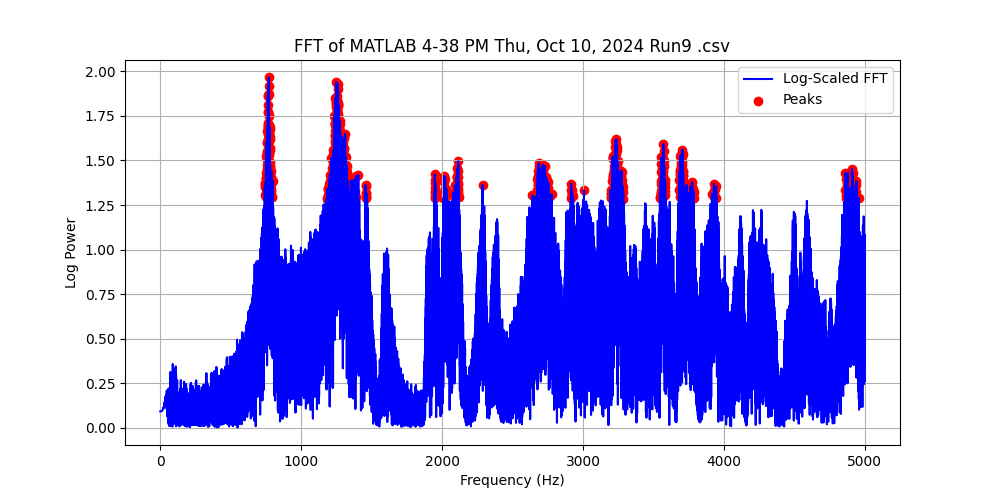

The data file committed next to this chart (first rows):
Frequency (Hz), Power, Log Power
0.0, 0.2346, 0.09152
0.1, 0.2346, 0.09152
0.2, 0.2346, 0.09152
0.3, 0.2346, 0.09152
0.4, 0.2346, 0.09153
0.5, 0.2346, 0.09153
0.6, 0.2346, 0.09153
0.7, 0.2346, 0.09153
0.8, 0.2346, 0.09153
0.9, 0.2346, 0.09153
1.0, 0.2346, 0.09153
1.1, 0.2346, 0.09153
1.2, 0.2346, 0.09153
1.3, 0.2346, 0.09154
1.4, 0.2346, 0.09154
1.5, 0.2346, 0.09154
1.6, 0.2346, 0.09154
1.7, 0.2347, 0.09155
1.8, 0.2347, 0.09155
1.9, 0.2347, 0.09155
2.0, 0.2347, 0.09155
2.1, 0.2347, 0.09156
2.2, 0.2347, 0.09156
2.3, 0.2347, 0.09156
2.4, 0.2347, 0.09157
2.5, 0.2347, 0.09157
2.6, 0.2347, 0.09158
2.7, 0.2348, 0.09158
2.8, 0.2348, 0.09159
2.9, 0.2348, 0.09159
3.0, 0.2348, 0.0916
3.1, 0.2348, 0.0916
3.2, 0.2348, 0.09161
3.3, 0.2348, 0.09161
3.4, 0.2349, 0.09162
3.5, 0.2349, 0.09162
3.6, 0.2349, 0.09163
3.7, 0.2349, 0.09164
3.8, 0.2349, 0.09164
3.9, 0.235, 0.09165
4.0, 0.235, 0.09166
4.1, 0.235, 0.09167
4.2, 0.235, 0.09167
4.3, 0.235, 0.09168
4.4, 0.2351, 0.09169
4.5, 0.2351, 0.0917
4.6, 0.2351, 0.09171
4.7, 0.2351, 0.09172
4.8, 0.2352, 0.09173
4.9, 0.2352, 0.09174
5.0, 0.2352, 0.09175
5.1, 0.2353, 0.09176
5.2, 0.2353, 0.09177
5.3, 0.2353, 0.09178
5.4, 0.2354, 0.09179
5.5, 0.2354, 0.09181
5.6, 0.2354, 0.09182
5.7, 0.2355, 0.09183
5.8, 0.2355, 0.09185
5.9, 0.2355, 0.09186
... 49,940 more rows
